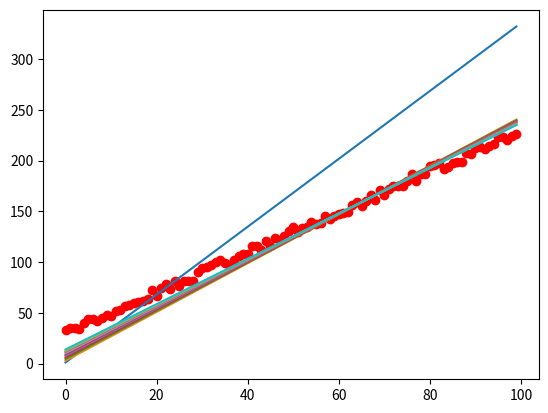

Recreate this plot in Python.
import random

import matplotlib.pyplot as plt
import numpy as np


def gen_data(numPoints, bias, variance, weight=1):
    x = np.zeros(shape=(numPoints, 2))
    y = np.zeros(shape=numPoints)
    for i in range(0, numPoints):
        x[i][0] = 1
        x[i][1] = i
        y[i] = (i* weight + bias) + random.uniform(0, 1) * variance
    return x, y

def gradient_descent(x, y, theta, alpha, m, numIterations):
    xTrans = x.transpose()
    theta_list = []
    cost_list = []
    for i in range(0, numIterations):
        hypothesis = np.dot(x, theta)
        loss = hypothesis - y
        cost = np.sum(loss ** 2) / (2 * m)
        gradient = np.dot(xTrans, loss) / m
        theta = theta - alpha * gradient
        if i % 250 == 0:
            theta_list.append(theta)
        cost_list.append(cost)
    return theta, np.array(theta_list), cost_list

def main():
    x, y = gen_data(100, 25, 10, 2)
    # plt.plot(x[:, 1] , y, 'ro')
    # plt.show()
    m, n = np.shape(x)
    numIterations = 5000
    alpha = 0.0005 # learning rate
    theta = np.ones(n)

    theta, theta_list, cost_list = gradient_descent(x, y, theta, alpha, m, numIterations)

    y_predict_step = np.dot(x, theta_list.transpose())
    plt.plot(x[:, 1], y, 'ro')
    for i in range(0, 20, 2):
        plt.plot(x[:, 1], y_predict_step[:, i], label="Line %d %i")
    plt.show()

if __name__ == '__main__':
    main()
